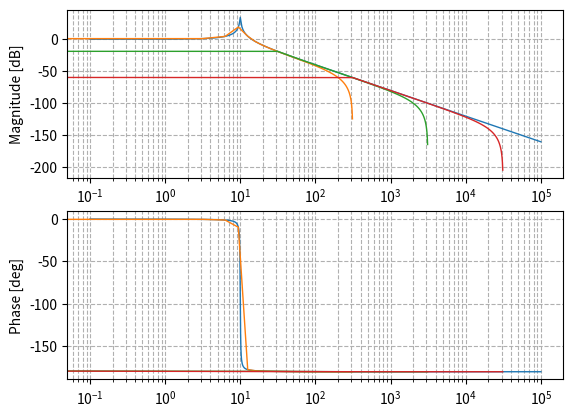

The script that saved this image:
from scipy import signal
import matplotlib.pyplot as plt

# TO DO
# - create the DT systems automatically from the coeff_list
# - labels & legends in plot
# - plot certain frequency range

if __name__ == '__main__':
    gamma = 100;
    alpha = 0.2
    beta = 100
    freqs = [i/10 for i in range(1,1000000)]

    # continuous time transfer function
    sys = signal.lti([gamma], [1, alpha, beta])
    w, mag, phase = signal.bode(sys, w=freqs)

    #DT transfer function
    T_list = [0.01,0.001,0.0001]
    # create a list of lists with num, den in them
    coeff_list= list()
    for i in range(3):
        t = T_list[i]
        t2 = t*t
        coeff_list.append([[1*gamma*t2,2*gamma*t2,1*gamma*t2],[4+2*alpha*t+beta*t2,-8+2*beta*t2,4-2*alpha*t+beta*t2],t])
    print(coeff_list[0])

    DT_sys_1 = signal.dlti(coeff_list[0][0],coeff_list[0][1], dt = coeff_list[0][2])
    DT_w_1, DT_mag_1, DT_phase_1 = signal.dbode(DT_sys_1)
    dt_sys = signal.cont2discrete(sys,dt= 0.01)
    # print(dt_sys)

    DT_sys_2 = signal.dlti(coeff_list[1][0],coeff_list[1][1],dt = coeff_list[1][2])
    DT_w_2, DT_mag_2, DT_phase_2 = signal.dbode(DT_sys_2)

    DT_sys_3 = signal.dlti(coeff_list[2][0],coeff_list[2][1], dt = coeff_list[2][2])
    DT_w_3, DT_mag_3, DT_phase_3 = signal.dbode(DT_sys_3)


    print(DT_sys_1)
    print(DT_sys_2)
    print(DT_sys_3)

    f1 = plt.figure()
    plt.subplot(211)
    plt.semilogx(w, mag, lw = 1)    # Bode magnitude plot
    plt.semilogx(DT_w_1,DT_mag_1,lw = 1)
    plt.semilogx(DT_w_2,DT_mag_2,lw = 1)
    plt.semilogx(DT_w_3,DT_mag_3,lw = 1)
    plt.grid(visible = 'true',axis = 'both', which = 'both', linestyle='--', figure = f1)
    plt.xlabel("frequency [rad/s]")
    plt.ylabel("Magnitude [dB]")
    plt.subplot(212)
    plt.semilogx(w, phase, lw = 1)  # Bode phase plot
    plt.semilogx(DT_w_1,DT_phase_1, lw = 1)
    plt.semilogx(DT_w_2,DT_phase_2, lw = 1)
    plt.semilogx(DT_w_3,DT_phase_3, lw = 1)
    plt.ylabel("Phase [deg]")
    plt.grid(visible = 'true',axis = 'both', which = 'both', linestyle='--', figure = f1)
    plt.show()

    sys = sys.to_zpk()
